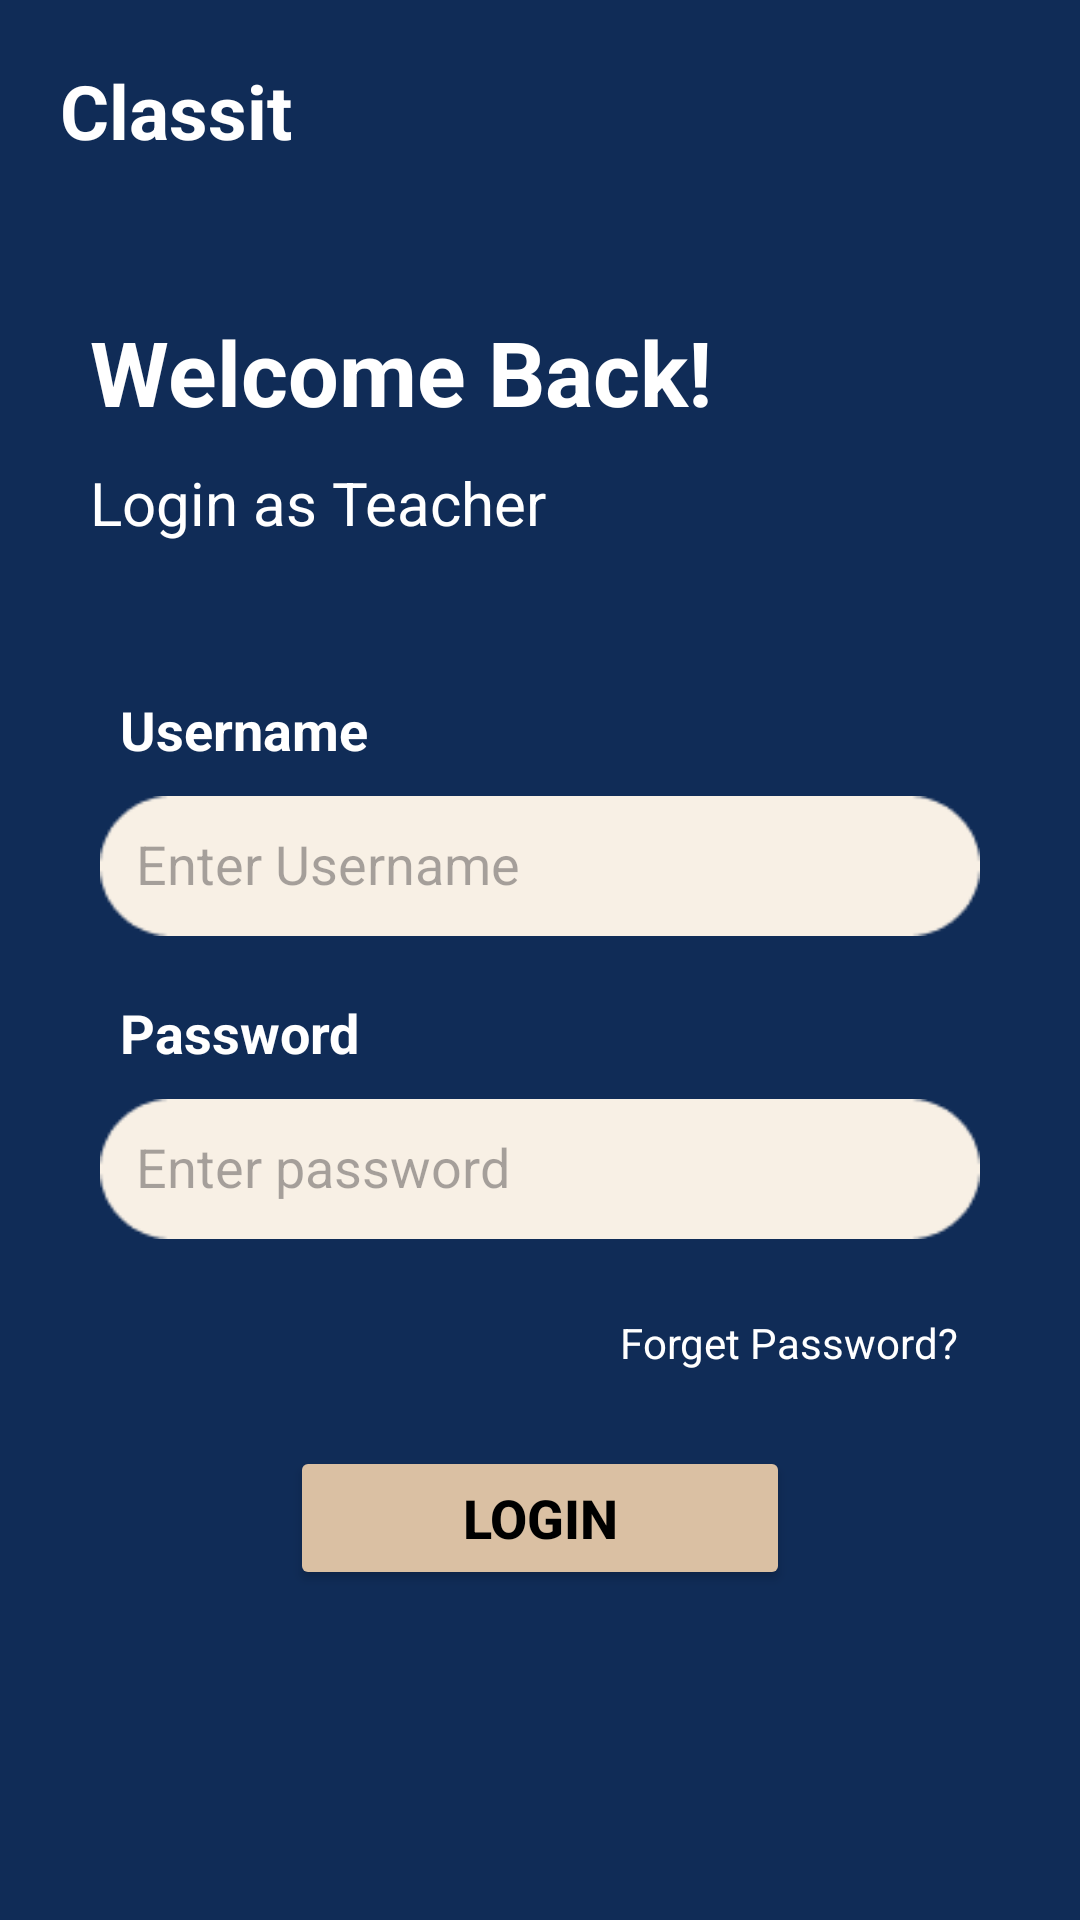

Produce the Android XML layout that renders to this screen, including the resource entries it uses.
<!-- AndroidManifest.xml: application theme Theme.Dept1 -->
<!-- res/layout/activity_login_teacher.xml -->
<?xml version="1.0" encoding="utf-8"?>
<RelativeLayout xmlns:android="http://schemas.android.com/apk/res/android"
    xmlns:app="http://schemas.android.com/apk/res-auto"
    xmlns:tools="http://schemas.android.com/tools"
    android:layout_width="match_parent"
    android:layout_height="match_parent"
    android:background="@color/blue"
    android:id="@+id/relativelayout"
    tools:context=".loginTeacher">

    <TextView
        android:id="@+id/textviewhead"
        android:layout_width="match_parent"
        android:layout_height="wrap_content"
        android:layout_marginStart="20dp"
        android:layout_marginTop="20dp"
        android:layout_marginEnd="20dp"
        android:layout_marginBottom="20dp"
        android:text="Classit"
        android:textColor="@color/white"
        android:textSize="25dp"
        android:textStyle="bold">

    </TextView>

    <LinearLayout
        android:layout_width="match_parent"
        android:layout_height="wrap_content"
        android:layout_below="@id/textviewhead"
        android:layout_marginTop="20dp"
        android:id="@+id/linear"
        android:orientation="vertical">
        <TextView
            android:layout_width="match_parent"
            android:layout_height="wrap_content"
            android:layout_margin="10dp"
            android:text="Welcome Back!"
            android:paddingLeft="20dp"
            android:id="@+id/textviewwelcome"
            android:textSize="30dp"
            android:textColor="@color/white"
            android:textStyle="bold">

        </TextView>
        <TextView
            android:layout_width="match_parent"
            android:layout_height="wrap_content"
            android:layout_marginLeft="10dp"
            android:layout_marginRight="10dp"
            android:text="Login as Teacher"
            android:id="@+id/logintextview"
            android:textSize="20dp"
            android:paddingLeft="20dp"
            android:textColor="@color/white"
            >

        </TextView>



    </LinearLayout>
    <LinearLayout
        android:layout_width="match_parent"
        android:layout_height="wrap_content"
        android:orientation="vertical"
        android:id="@+id/linearlayout2"
        android:layout_marginTop="20dp"
        android:layout_below="@id/linear"
        >
        <TextView
            android:layout_width="wrap_content"
            android:layout_height="wrap_content"
            android:textSize="18sp"
            android:text="Username"
            android:textStyle="bold"
            android:layout_marginTop="20dp"
            android:padding="10dp"
            android:layout_marginLeft="30dp"
            android:textColor="@color/white"/>
        <EditText
            android:layout_width="880px"
            android:layout_height="140px"
            android:hint="Enter Username"
            android:id="@+id/Username"
            android:layout_gravity="center"
            android:padding="12dp"


            android:background="@drawable/editback"/>
        <TextView
            android:layout_width="wrap_content"
            android:layout_height="wrap_content"
            android:textSize="18sp"
            android:layout_marginLeft="30dp"
            android:text="Password"
            android:textStyle="bold"
            android:layout_marginTop="10dp"
            android:padding="10dp"
            android:textColor="@color/white"/>
        <EditText
            android:layout_width="880px"
            android:layout_height="140px"
            android:hint="Enter password"
            android:id="@+id/password"
            android:layout_gravity="center"
            android:padding="12dp"
            android:background="@drawable/editback"/>

        <LinearLayout
            android:layout_width="match_parent"
            android:layout_height="wrap_content"
            android:orientation="horizontal"
            android:layout_below="@id/linearlayout2"
            android:layout_margin="10dp"
            >
            <LinearLayout
                android:layout_width="500px"
                android:layout_height="wrap_content"
                android:orientation="horizontal">


            </LinearLayout>
            <LinearLayout
                android:layout_width="500px"
                android:layout_height="wrap_content"
                android:orientation="horizontal"
                android:padding="10dp">

                <TextView
                    android:layout_width="wrap_content"
                    android:layout_height="wrap_content"
                    android:padding="5dp"
                    android:text="Forget Password?"
                    android:textColor="@color/white"
                    android:layout_marginLeft="15dp"/>


            </LinearLayout>
        </LinearLayout>

        <Button
            android:id="@+id/Tloginbutton"
            android:layout_width="500px"
            android:layout_height="wrap_content"
            android:layout_gravity="center"
            android:backgroundTint="@color/buttoncolor"
            android:padding="10dp"
            android:text="Login"

            android:textColor="@color/black"
            android:textSize="18sp"
            android:textStyle="bold" />
    </LinearLayout>


</RelativeLayout>
<!-- resources referenced by this layout -->
<resources>
  <color name="black">#FF000000</color>
  <color name="blue">#102C57</color>
  <color name="buttoncolor">#DAC0A3</color>
  <color name="white">#FFFFFF</color>
  <!-- drawable editback: png bitmap (drawable, 1072 bytes) -->
  <style name="Theme.Dept1" parent="Base.Theme.Dept1" />
  <style name="Base.Theme.Dept1" parent="Theme.Material3.DayNight.NoActionBar">
          
          
      </style>
</resources>
